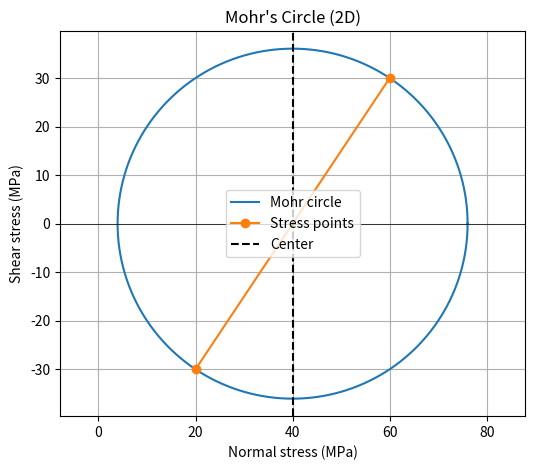
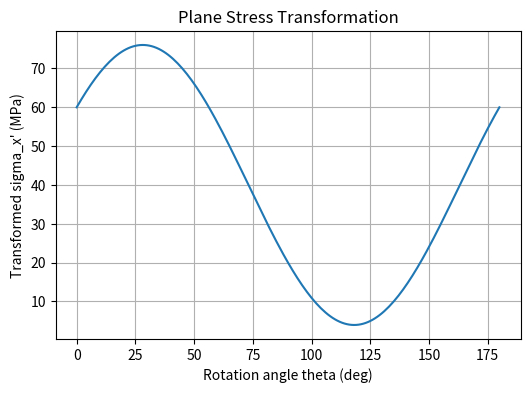
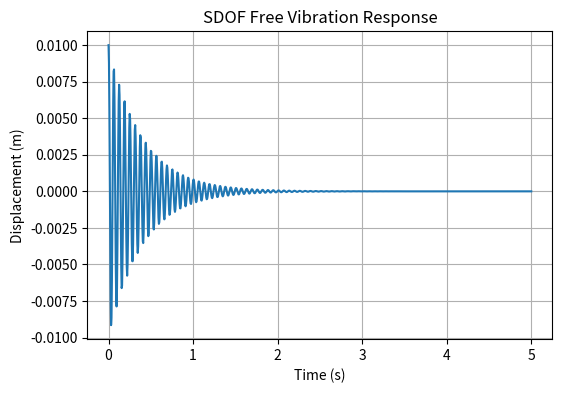
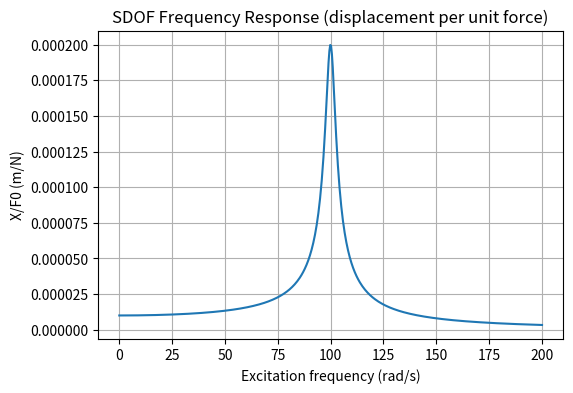
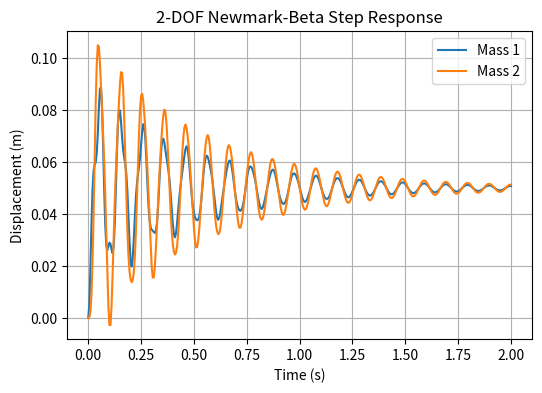
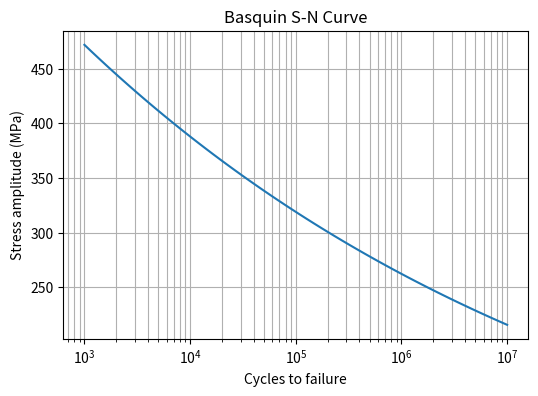
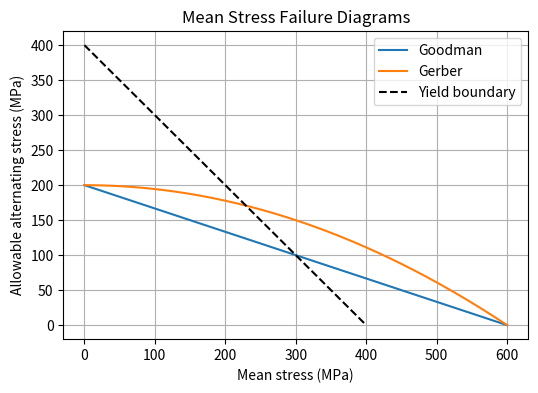
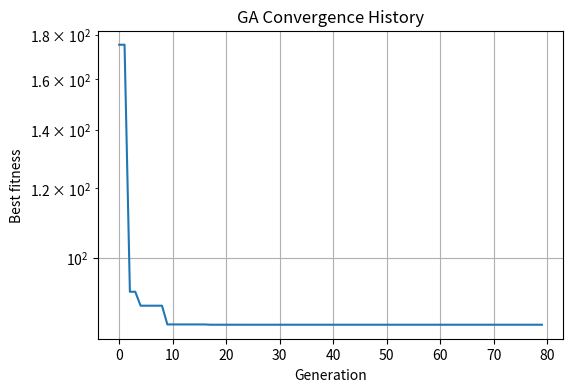
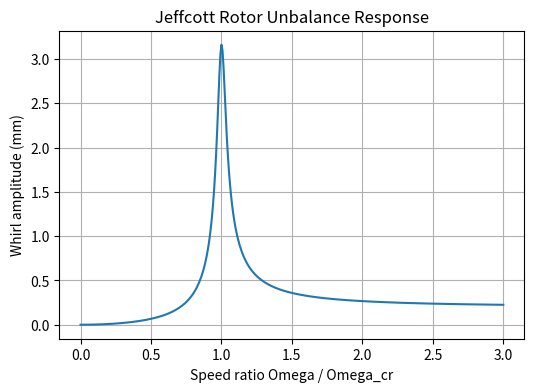

Python code for these plots, in order:
from __future__ import annotations

import numpy as np
from dataclasses import dataclass
from typing import Tuple, List, Callable, Dict, Optional
from scipy import linalg, optimize, integrate
import matplotlib.pyplot as plt


# ============================================================================
# MATERIAL AND SECTION PROPERTIES
# ============================================================================
@dataclass
class Material:
    """Linear elastic isotropic material properties.

    Defaults correspond to structural steel.
    """
    name: str = "Structural Steel"
    E: float = 200e9          # Young's modulus [Pa]
    nu: float = 0.30          # Poisson's ratio [-]
    rho: float = 7850.0       # Density [kg/m^3]
    yield_strength: float = 250e6   # Yield strength [Pa]
    ultimate_strength: float = 400e6  # Ultimate tensile strength [Pa]
    endurance_limit: float = 200e6    # Fatigue endurance limit [Pa]


@dataclass
class Section:
    """Cross-section properties for 1D elements."""
    name: str = "Rectangular"
    A: float = 0.01           # Cross-sectional area [m^2]
    I: float = 8.333e-6       # Second moment of area about bending axis [m^4]
    J: float = 1.667e-5       # Polar/torsional constant [m^4]


# ============================================================================
# FINITE ELEMENT ANALYSIS
# ============================================================================
class Truss2D:
    """2D pin-jointed truss finite element model.

    Each node has two translational DOFs: [ux, uy].
    Elements are defined by (node_i, node_j, mat_idx, sec_idx).
    """

    def __init__(self,
                 nodes: List[Tuple[float, float]],
                 elements: List[Tuple[int, int, int, int]],
                 materials: List[Material],
                 sections: List[Section]) -> None:
        self.nodes = np.asarray(nodes, dtype=float)
        self.elements = elements
        self.materials = materials
        self.sections = sections
        self.n_nodes = len(nodes)
        self.ndof = 2 * self.n_nodes
        self.K: Optional[np.ndarray] = None
        self.u: Optional[np.ndarray] = None
        self.F: Optional[np.ndarray] = None

    def _element_stiffness(self, ei: int) -> Tuple[np.ndarray, List[int], float]:
        n_i, n_j, mi, si = self.elements[ei]
        E = self.materials[mi].E
        A = self.sections[si].A
        x_i, y_i = self.nodes[n_i]
        x_j, y_j = self.nodes[n_j]
        dx = x_j - x_i
        dy = y_j - y_i
        L = float(np.hypot(dx, dy))
        c = dx / L
        s = dy / L
        k = (E * A / L) * np.array([
            [c * c, c * s, -c * c, -c * s],
            [c * s, s * s, -c * s, -s * s],
            [-c * c, -c * s, c * c, c * s],
            [-c * s, -s * s, c * s, s * s],
        ])
        dofs = [2 * n_i, 2 * n_i + 1, 2 * n_j, 2 * n_j + 1]
        return k, dofs, L

    def assemble(self) -> np.ndarray:
        self.K = np.zeros((self.ndof, self.ndof))
        for ei in range(len(self.elements)):
            k, dofs, _ = self._element_stiffness(ei)
            for a, da in enumerate(dofs):
                for b, db in enumerate(dofs):
                    self.K[da, db] += k[a, b]
        return self.K

    def solve(self,
              fixed_dofs: List[int],
              force_vector: np.ndarray) -> Tuple[np.ndarray, np.ndarray]:
        """Solve K u = F with prescribed fixed DOFs.

        Returns nodal displacements and reactions at fixed DOFs.
        """
        if self.K is None:
            self.assemble()
        F = np.asarray(force_vector, dtype=float).reshape(-1)
        fixed = np.asarray(fixed_dofs, dtype=int)
        free = np.setdiff1d(np.arange(self.ndof), fixed)
        Kff = self.K[np.ix_(free, free)]
        Ff = F[free]
        u = np.zeros(self.ndof)
        u[free] = linalg.solve(Kff, Ff, assume_a="sym")
        self.u = u
        self.F = F
        reactions = self.K @ u - F
        return u, reactions[fixed]

    def element_forces_stresses(self) -> List[Dict]:
        """Return axial force and stress for every element."""
        if self.u is None:
            raise RuntimeError("Model must be solved before recovering forces.")
        results = []
        for ei in range(len(self.elements)):
            n_i, n_j, mi, si = self.elements[ei]
            E = self.materials[mi].E
            A = self.sections[si].A
            _, dofs, L = self._element_stiffness(ei)
            x_i, y_i = self.nodes[n_i]
            x_j, y_j = self.nodes[n_j]
            dx = x_j - x_i
            dy = y_j - y_i
            c = dx / L
            s = dy / L
            u_e = self.u[list(dofs)]
            axial_disp = np.array([-c, -s, c, s]) @ u_e
            strain = axial_disp / L
            stress = E * strain
            force = stress * A
            results.append({
                "element": ei,
                "nodes": (n_i, n_j),
                "L": L,
                "strain": strain,
                "stress": stress,
                "axial_force": force,
            })
        return results


class Beam2D:
    """2D Euler-Bernoulli beam finite element model.

    Each node has three DOFs: [ux, uy, rot_z].
    Positive local x axis runs from node i to node j.
    """

    def __init__(self,
                 nodes: List[Tuple[float, float]],
                 elements: List[Tuple[int, int, int, int]],
                 materials: List[Material],
                 sections: List[Section]) -> None:
        self.nodes = np.asarray(nodes, dtype=float)
        self.elements = elements
        self.materials = materials
        self.sections = sections
        self.n_nodes = len(nodes)
        self.ndof = 3 * self.n_nodes
        self.K: Optional[np.ndarray] = None
        self.u: Optional[np.ndarray] = None
        self.F: Optional[np.ndarray] = None

    @staticmethod
    def _local_stiffness(E: float, A: float, I: float, L: float) -> np.ndarray:
        k = np.zeros((6, 6))
        k_ax = E * A / L
        k[0, 0] = k_ax
        k[0, 3] = -k_ax
        k[3, 0] = -k_ax
        k[3, 3] = k_ax
        kb = E * I / L ** 3
        bend = kb * np.array([
            [12.0, 6.0 * L, -12.0, 6.0 * L],
            [6.0 * L, 4.0 * L * L, -6.0 * L, 2.0 * L * L],
            [-12.0, -6.0 * L, 12.0, -6.0 * L],
            [6.0 * L, 2.0 * L * L, -6.0 * L, 4.0 * L * L],
        ])
        bend_idx = [1, 2, 4, 5]
        for a in range(4):
            for b in range(4):
                k[bend_idx[a], bend_idx[b]] = bend[a, b]
        return k

    @staticmethod
    def _transformation(x_i: float, y_i: float,
                        x_j: float, y_j: float) -> Tuple[np.ndarray, float]:
        dx = x_j - x_i
        dy = y_j - y_i
        L = float(np.hypot(dx, dy))
        c = dx / L
        s = dy / L
        R = np.array([
            [c, s, 0.0],
            [-s, c, 0.0],
            [0.0, 0.0, 1.0],
        ])
        Gamma = np.zeros((6, 6))
        Gamma[0:3, 0:3] = R
        Gamma[3:6, 3:6] = R
        return Gamma, L

    def assemble(self) -> np.ndarray:
        self.K = np.zeros((self.ndof, self.ndof))
        for (n_i, n_j, mi, si) in self.elements:
            E = self.materials[mi].E
            A = self.sections[si].A
            I = self.sections[si].I
            x_i, y_i = self.nodes[n_i]
            x_j, y_j = self.nodes[n_j]
            Gamma, L = self._transformation(x_i, y_i, x_j, y_j)
            k_loc = self._local_stiffness(E, A, I, L)
            k_glob = Gamma.T @ k_loc @ Gamma
            dofs = [3 * n_i, 3 * n_i + 1, 3 * n_i + 2,
                    3 * n_j, 3 * n_j + 1, 3 * n_j + 2]
            for a, da in enumerate(dofs):
                for b, db in enumerate(dofs):
                    self.K[da, db] += k_glob[a, b]
        return self.K

    def solve(self,
              fixed_dofs: List[int],
              force_vector: np.ndarray) -> Tuple[np.ndarray, np.ndarray]:
        if self.K is None:
            self.assemble()
        F = np.asarray(force_vector, dtype=float).reshape(-1)
        fixed = np.asarray(fixed_dofs, dtype=int)
        free = np.setdiff1d(np.arange(self.ndof), fixed)
        u = np.zeros(self.ndof)
        u[free] = linalg.solve(self.K[np.ix_(free, free)], F[free], assume_a="sym")
        self.u = u
        self.F = F
        reactions = self.K @ u - F
        return u, reactions[fixed]

    def element_end_forces(self) -> List[Dict]:
        """Return local axial force, shear, and end moments for each element."""
        if self.u is None:
            raise RuntimeError("Model must be solved before recovering forces.")
        out = []
        for (n_i, n_j, mi, si) in self.elements:
            E = self.materials[mi].E
            A = self.sections[si].A
            I = self.sections[si].I
            x_i, y_i = self.nodes[n_i]
            x_j, y_j = self.nodes[n_j]
            Gamma, L = self._transformation(x_i, y_i, x_j, y_j)
            k_loc = self._local_stiffness(E, A, I, L)
            dofs = [3 * n_i, 3 * n_i + 1, 3 * n_i + 2,
                    3 * n_j, 3 * n_j + 1, 3 * n_j + 2]
            u_g = self.u[list(dofs)]
            u_loc = Gamma @ u_g
            f_loc = k_loc @ u_loc
            out.append({
                "nodes": (n_i, n_j),
                "L": L,
                "N": f_loc[0],
                "V_i": f_loc[1],
                "M_i": f_loc[2],
                "V_j": f_loc[4],
                "M_j": f_loc[5],
            })
        return out


class Quad4PlaneStress:
    """4-node bilinear quadrilateral plane-stress element (isoparametric).

    Uses a 2x2 Gauss integration rule. Each node has [ux, uy].
    """

    def __init__(self,
                 nodes: List[Tuple[float, float]],
                 elements: List[Tuple[int, int, int, int]],
                 material: Material,
                 thickness: float = 0.01) -> None:
        self.nodes = np.asarray(nodes, dtype=float)
        self.elements = elements
        self.material = material
        self.thickness = thickness
        self.ndof = 2 * len(nodes)
        self.K: Optional[np.ndarray] = None
        self.u: Optional[np.ndarray] = None
        self.F: Optional[np.ndarray] = None
        self.element_data: List[Dict] = []
        self.gp = [-1.0 / np.sqrt(3.0), 1.0 / np.sqrt(3.0)]
        self.gw = [1.0, 1.0]

    @staticmethod
    def _shape_functions(xi: float, eta: float) -> Tuple[np.ndarray, np.ndarray, np.ndarray]:
        N = 0.25 * np.array([
            (1 - xi) * (1 - eta),
            (1 + xi) * (1 - eta),
            (1 + xi) * (1 + eta),
            (1 - xi) * (1 + eta),
        ])
        dN_dxi = np.array([
            -(1 - eta) / 4,
            (1 - eta) / 4,
            (1 + eta) / 4,
            -(1 + eta) / 4,
        ])
        dN_deta = np.array([
            -(1 - xi) / 4,
            -(1 + xi) / 4,
            (1 + xi) / 4,
            (1 - xi) / 4,
        ])
        return N, dN_dxi, dN_deta

    def _D_matrix(self) -> np.ndarray:
        E = self.material.E
        nu = self.material.nu
        return E / (1.0 - nu ** 2) * np.array([
            [1.0, nu, 0.0],
            [nu, 1.0, 0.0],
            [0.0, 0.0, (1.0 - nu) / 2.0],
        ])

    def assemble(self) -> np.ndarray:
        D = self._D_matrix()
        self.K = np.zeros((self.ndof, self.ndof))
        self.element_data = []
        for (n1, n2, n3, n4) in self.elements:
            coords = self.nodes[[n1, n2, n3, n4]]
            ke = np.zeros((8, 8))
            for xi in self.gp:
                for eta in self.gp:
                    _, dN_dxi, dN_deta = self._shape_functions(xi, eta)
                    J = np.array([
                        [dN_dxi @ coords[:, 0], dN_deta @ coords[:, 0]],
                        [dN_dxi @ coords[:, 1], dN_deta @ coords[:, 1]],
                    ])
                    detJ = float(np.linalg.det(J))
                    invJ = np.linalg.inv(J)
                    dN_dxy = invJ @ np.vstack([dN_dxi, dN_deta])
                    B = np.zeros((3, 8))
                    for i in range(4):
                        B[0, 2 * i] = dN_dxy[0, i]
                        B[1, 2 * i + 1] = dN_dxy[1, i]
                        B[2, 2 * i] = dN_dxy[1, i]
                        B[2, 2 * i + 1] = dN_dxy[0, i]
                    ke += self.thickness * (B.T @ D @ B) * detJ
            dofs = [2 * n1, 2 * n1 + 1, 2 * n2, 2 * n2 + 1,
                    2 * n3, 2 * n3 + 1, 2 * n4, 2 * n4 + 1]
            for a, da in enumerate(dofs):
                for b, db in enumerate(dofs):
                    self.K[da, db] += ke[a, b]
            self.element_data.append({"nodes": (n1, n2, n3, n4),
                                      "coords": coords,
                                      "dofs": dofs})
        return self.K

    def solve(self,
              fixed_dofs: List[int],
              force_vector: np.ndarray) -> Tuple[np.ndarray, np.ndarray]:
        if self.K is None:
            self.assemble()
        F = np.asarray(force_vector, dtype=float).reshape(-1)
        fixed = np.asarray(fixed_dofs, dtype=int)
        free = np.setdiff1d(np.arange(self.ndof), fixed)
        u = np.zeros(self.ndof)
        u[free] = linalg.solve(self.K[np.ix_(free, free)], F[free], assume_a="sym")
        self.u = u
        self.F = F
        reactions = self.K @ u - F
        return u, reactions[fixed]

    def element_stresses(self) -> List[Dict]:
        """Recover plane-stress strains/stresses at element centers."""
        if self.u is None:
            raise RuntimeError("Model must be solved before recovering stresses.")
        D = self._D_matrix()
        out = []
        for ed in self.element_data:
            coords = ed["coords"]
            dofs = ed["dofs"]
            u_e = self.u[list(dofs)]
            _, dN_dxi, dN_deta = self._shape_functions(0.0, 0.0)
            J = np.array([
                [dN_dxi @ coords[:, 0], dN_deta @ coords[:, 0]],
                [dN_dxi @ coords[:, 1], dN_deta @ coords[:, 1]],
            ])
            invJ = np.linalg.inv(J)
            dN_dxy = invJ @ np.vstack([dN_dxi, dN_deta])
            B = np.zeros((3, 8))
            for i in range(4):
                B[0, 2 * i] = dN_dxy[0, i]
                B[1, 2 * i + 1] = dN_dxy[1, i]
                B[2, 2 * i] = dN_dxy[1, i]
                B[2, 2 * i + 1] = dN_dxy[0, i]
            strain = B @ u_e
            stress = D @ strain
            sx, sy, t = stress
            vm = float(np.sqrt(sx * sx - sx * sy + sy * sy + 3.0 * t * t))
            out.append({
                "nodes": ed["nodes"],
                "strain": strain,
                "stress": stress,
                "von_mises": vm,
            })
        return out


# ============================================================================
# STRESS AND STRAIN TRANSFORMATIONS
# ============================================================================
class StressState:
    """3D stress state with transformations, failure criteria, and Mohr's circle."""

    def __init__(self,
                 sx: float = 0.0,
                 sy: float = 0.0,
                 sz: float = 0.0,
                 tau_xy: float = 0.0,
                 tau_yz: float = 0.0,
                 tau_zx: float = 0.0) -> None:
        self.sx = sx
        self.sy = sy
        self.sz = sz
        self.tau_xy = tau_xy
        self.tau_yz = tau_yz
        self.tau_zx = tau_zx
        self.tensor = np.array([
            [sx, tau_xy, tau_zx],
            [tau_xy, sy, tau_yz],
            [tau_zx, tau_yz, sz],
        ])

    def principal_stresses(self) -> np.ndarray:
        """Return principal stresses sorted sigma1 >= sigma2 >= sigma3."""
        vals = np.linalg.eigvalsh(self.tensor)
        return vals[::-1]

    def von_mises(self) -> float:
        s1, s2, s3 = self.principal_stresses()
        return float(np.sqrt(0.5 * ((s1 - s2) ** 2 + (s2 - s3) ** 2 + (s3 - s1) ** 2)))

    def von_mises_plane_stress(self) -> float:
        return float(np.sqrt(self.sx ** 2 - self.sx * self.sy +
                             self.sy ** 2 + 3.0 * self.tau_xy ** 2))

    def tresca(self) -> float:
        """Tresca equivalent stress = sigma1 - sigma3."""
        s1, _, s3 = self.principal_stresses()
        return float(s1 - s3)

    def max_shear(self) -> float:
        s1, _, s3 = self.principal_stresses()
        return float(0.5 * (s1 - s3))

    def mohr_circle_2d(self) -> Tuple[float, float, np.ndarray, np.ndarray, np.ndarray]:
        """2D Mohr's circle in the x-y plane.

        Returns center, radius, theta, sigma(theta), tau(theta).
        """
        center = 0.5 * (self.sx + self.sy)
        radius = np.sqrt(((self.sx - self.sy) / 2.0) ** 2 + self.tau_xy ** 2)
        theta = np.linspace(0.0, np.pi, 181)
        sigma = center + radius * np.cos(2.0 * theta)
        tau = radius * np.sin(2.0 * theta)
        return float(center), float(radius), theta, sigma, tau

    def transform(self, theta_deg: float) -> Tuple[float, float, float]:
        """Transform in-plane stresses by angle theta (degrees, CCW)."""
        th = np.radians(theta_deg)
        c = np.cos(th)
        s = np.sin(th)
        sxp = self.sx * c ** 2 + self.sy * s ** 2 + 2.0 * self.tau_xy * s * c
        syp = self.sx * s ** 2 + self.sy * c ** 2 - 2.0 * self.tau_xy * s * c
        txp = (self.sy - self.sx) * s * c + self.tau_xy * (c ** 2 - s ** 2)
        return float(sxp), float(syp), float(txp)

    def failure_ratios(self,
                       Syt: Optional[float] = None,
                       Sut: Optional[float] = None) -> Dict[str, float]:
        """Failure ratios relative to yield/ultimate strengths."""
        Syt = Syt if Syt is not None else 250e6
        vm = self.von_mises()
        tres = self.tresca()
        s1, _, s3 = self.principal_stresses()
        rankine = float(max(abs(s1), abs(s3)))
        return {
            "von_mises_stress": vm,
            "tresca_stress": tres,
            "rankine_stress": rankine,
            "vm_ratio": vm / Syt,
            "tresca_ratio": tres / Syt,
            "rankine_ratio": rankine / Syt,
        }


# ============================================================================
# MECHANICAL VIBRATIONS
# ============================================================================
class SDOFSystem:
    """Single-degree-of-freedom damped oscillator: m xdd + c xd + k x = F(t)."""

    def __init__(self, m: float = 10.0, k: float = 1e5, c: float = 100.0) -> None:
        self.m = m
        self.k = k
        self.c = c
        self.wn = float(np.sqrt(k / m))
        self.cc = 2.0 * np.sqrt(k * m)
        self.zeta = c / self.cc
        self.wd = self.wn * np.sqrt(max(0.0, 1.0 - self.zeta ** 2))

    def free_response(self, x0: float, v0: float, t: np.ndarray) -> np.ndarray:
        t = np.asarray(t, dtype=float)
        if self.zeta < 1.0:
            x = (np.exp(-self.zeta * self.wn * t) *
                 (x0 * np.cos(self.wd * t) +
                  ((v0 + self.zeta * self.wn * x0) / self.wd) * np.sin(self.wd * t)))
        else:
            x = (x0 + (v0 + self.wn * x0) * t) * np.exp(-self.wn * t)
        return x

    def harmonic_amplitude(self, omega: float) -> Tuple[float, float]:
        """Steady-state amplitude per unit force and phase lag."""
        r = omega / self.wn
        X = (1.0 / self.k) / np.sqrt((1.0 - r ** 2) ** 2 + (2.0 * self.zeta * r) ** 2)
        phase = float(np.arctan2(2.0 * self.zeta * r, 1.0 - r ** 2))
        return float(X), phase

    def frequency_response(self, omega: float) -> float:
        return self.harmonic_amplitude(omega)[0]


class MDOFSystem:
    """Multi-degree-of-freedom linear vibratory system with viscous damping."""

    def __init__(self,
                 M: np.ndarray,
                 K: np.ndarray,
                 C: Optional[np.ndarray] = None) -> None:
        self.M = np.asarray(M, dtype=float)
        self.K = np.asarray(K, dtype=float)
        self.C = np.asarray(C, dtype=float) if C is not None else np.zeros_like(M)
        self.n = self.M.shape[0]

    def undamped_modal(self) -> Tuple[np.ndarray, np.ndarray]:
        """Solve generalized eigenproblem K phi = omega^2 M phi (mass normalized)."""
        lam, phi = linalg.eigh(self.K, self.M)
        wn = np.sqrt(np.maximum(lam, 0.0))
        for i in range(self.n):
            phi[:, i] /= np.sqrt(phi[:, i] @ self.M @ phi[:, i])
        return wn, phi

    def state_space(self) -> Tuple[np.ndarray, np.ndarray, np.ndarray, np.ndarray]:
        """Return (A, B, C, D) for xdot = A x + B u, y = C x + D u."""
        Minv = linalg.inv(self.M)
        Z = np.zeros((self.n, self.n))
        I = np.eye(self.n)
        A = np.block([[Z, I],
                      [-Minv @ self.K, -Minv @ self.C]])
        B = np.block([[Z],
                      [Minv]])
        Cmat = np.block([[I, Z],
                         [Z, I]])
        D = np.zeros((2 * self.n, self.n))
        return A, B, Cmat, D

    def newmark_beta(self,
                     F_func: Callable[[float], np.ndarray],
                     dt: float,
                     T: float,
                     gamma: float = 0.5,
                     beta: float = 0.25,
                     u0: Optional[np.ndarray] = None,
                     v0: Optional[np.ndarray] = None) -> Tuple[np.ndarray, np.ndarray, np.ndarray, np.ndarray]:
        """Newmark-beta time integration for prescribed force vector F_func(t)."""
        if u0 is None:
            u0 = np.zeros(self.n)
        if v0 is None:
            v0 = np.zeros(self.n)
        u0 = np.asarray(u0, dtype=float)
        v0 = np.asarray(v0, dtype=float)
        N = int(np.round(T / dt)) + 1
        t = np.linspace(0.0, T, N)
        U = np.zeros((self.n, N))
        V = np.zeros((self.n, N))
        A = np.zeros((self.n, N))
        U[:, 0] = u0
        V[:, 0] = v0
        A[:, 0] = linalg.solve(self.M, F_func(0.0) - self.C @ v0 - self.K @ u0)

        a0 = 1.0 / (beta * dt ** 2)
        a1 = gamma / (beta * dt)
        a2 = 1.0 / (beta * dt)
        a3 = 1.0 / (2.0 * beta) - 1.0
        a4 = gamma / beta - 1.0
        a5 = dt * (gamma / (2.0 * beta) - 1.0)
        a6 = dt * (1.0 - gamma)
        a7 = dt * gamma

        Keff = self.K + a1 * self.C + a0 * self.M
        Keff_inv = linalg.inv(Keff)

        for i in range(N - 1):
            t_next = t[i + 1]
            P_eff = (F_func(t_next) +
                     self.M @ (a0 * U[:, i] + a2 * V[:, i] + a3 * A[:, i]) +
                     self.C @ (a1 * U[:, i] + a4 * V[:, i] + a5 * A[:, i]))
            U[:, i + 1] = Keff_inv @ P_eff
            A[:, i + 1] = a0 * (U[:, i + 1] - U[:, i]) - a2 * V[:, i] - a3 * A[:, i]
            V[:, i + 1] = V[:, i] + a6 * A[:, i] + a7 * A[:, i + 1]
        return t, U, V, A


# ============================================================================
# FATIGUE AND FRACTURE MECHANICS
# ============================================================================
class SNCurve:
    """Basquin-type high-cycle fatigue S-N relationship.

    sigma_a = sigma_f_prime * (2 N)^b
    """

    def __init__(self,
                 sigma_f_prime: float = 900e6,
                 b: float = -0.085,
                 epsilon_f_prime: float = 0.5,
                 c: float = -0.6,
                 E: float = 200e9) -> None:
        self.sigma_f_prime = sigma_f_prime
        self.b = b
        self.epsilon_f_prime = epsilon_f_prime
        self.c = c
        self.E = E

    def stress_vs_cycles(self, N: np.ndarray) -> np.ndarray:
        N = np.asarray(N, dtype=float)
        return self.sigma_f_prime * (2.0 * N) ** self.b

    def cycles_for_stress(self, sigma: float) -> float:
        return float(0.5 * (sigma / self.sigma_f_prime) ** (1.0 / self.b))

    def strain_vs_cycles(self, N: np.ndarray) -> np.ndarray:
        N = np.asarray(N, dtype=float)
        return ((self.sigma_f_prime / self.E) * (2.0 * N) ** self.b +
                self.epsilon_f_prime * (2.0 * N) ** self.c)


class FatigueCriteria:
    """Mean stress correction and safety factor evaluation."""

    @staticmethod
    def goodman(sigma_a: float, sigma_m: float, Se: float, Sut: float) -> float:
        """Allowable alternating stress from Goodman line."""
        return float(Se * (1.0 - sigma_m / Sut))

    @staticmethod
    def gerber(sigma_a: float, sigma_m: float, Se: float, Sut: float) -> float:
        """Allowable alternating stress from Gerber parabola."""
        return float(Se * (1.0 - (sigma_m / Sut) ** 2))

    @staticmethod
    def safety_factor_goodman(sigma_a: float,
                              sigma_m: float,
                              Se: float,
                              Sut: float,
                              Sy: Optional[float] = None) -> float:
        n_fat = 1.0 / (sigma_a / Se + sigma_m / Sut)
        if Sy is None:
            return float(n_fat)
        n_yield = 1.0 / ((sigma_a + sigma_m) / Sy)
        return float(min(n_fat, n_yield))


class FractureMechanics:
    """Linear elastic fracture mechanics helpers."""

    @staticmethod
    def stress_intensity_factor(Y: float, sigma: float, a: float) -> float:
        """Mode I stress intensity factor K = Y sigma sqrt(pi a)."""
        return float(Y * sigma * np.sqrt(np.pi * a))

    @staticmethod
    def paris_law(C: float, m: float, delta_K: float) -> float:
        return float(C * delta_K ** m)

    @staticmethod
    def cycles_to_failure(C: float,
                          m: float,
                          Y: float,
                          sigma_max: float,
                          sigma_min: float,
                          a_i: float,
                          a_f: float,
                          Kc: Optional[float] = None) -> float:
        """Integrate Paris' law da/dN = C (Delta K)^m."""
        delta_sigma = sigma_max - sigma_min

        def integrand(a: float) -> float:
            dK = Y * delta_sigma * np.sqrt(np.pi * a)
            if Kc is not None and dK >= Kc:
                return np.inf
            return 1.0 / (C * dK ** m)

        N, _ = integrate.quad(integrand, a_i, a_f,
                              epsabs=1e-12, epsrel=1e-10, limit=200)
        return float(N)


# ============================================================================
# STRUCTURAL OPTIMIZATION
# ============================================================================
class BeamCrossSectionOptimizer:
    """Weight minimization of a rectangular beam cross section.

    Simply supported beam with a central point load. Constraints on bending
    stress and midspan deflection.
    """

    def __init__(self,
                 L: float = 3.0,
                 E: float = 200e9,
                 rho: float = 7850.0,
                 P: float = 20000.0,
                 allowable_stress: float = 250e6,
                 allowable_deflection: float = 0.006,
                 b_min: float = 0.02,
                 b_max: float = 0.5,
                 h_min: float = 0.02,
                 h_max: float = 0.5) -> None:
        self.L = L
        self.E = E
        self.rho = rho
        self.P = P
        self.allowable_stress = allowable_stress
        self.allowable_deflection = allowable_deflection
        self.b_min = b_min
        self.b_max = b_max
        self.h_min = h_min
        self.h_max = h_max

    def _weight(self, x: np.ndarray) -> float:
        b, h = x
        return float(self.rho * b * h * self.L)

    def _I(self, x: np.ndarray) -> float:
        b, h = x
        return b * h ** 3 / 12.0

    def _constraints(self, x: np.ndarray) -> np.ndarray:
        """Return constraint margins (positive = feasible)."""
        b, h = x
        I = self._I(x)
        M = self.P * self.L / 4.0
        sigma = M * (h / 2.0) / I
        delta = self.P * self.L ** 3 / (48.0 * self.E * I)
        return np.array([self.allowable_stress - sigma,
                         self.allowable_deflection - delta])

    def run_slsqp(self,
                  x0: Optional[np.ndarray] = None) -> optimize.OptimizeResult:
        if x0 is None:
            x0 = np.array([0.1, 0.2])
        cons = [
            {"type": "ineq", "fun": lambda x: self._constraints(x)[0]},
            {"type": "ineq", "fun": lambda x: self._constraints(x)[1]},
        ]
        bounds = [(self.b_min, self.b_max), (self.h_min, self.h_max)]
        return optimize.minimize(self._weight,
                                 x0,
                                 method="SLSQP",
                                 bounds=bounds,
                                 constraints=cons,
                                 options={"ftol": 1e-12, "maxiter": 500})

    def run_ga(self,
               popsize: int = 60,
               generations: int = 120,
               seed: int = 42) -> Tuple[np.ndarray, float, np.ndarray]:
        """Simple real-coded genetic algorithm with penalty constraints."""
        rng = np.random.default_rng(seed)
        lower = np.array([self.b_min, self.h_min])
        upper = np.array([self.b_max, self.h_max])
        pop = rng.uniform(lower, upper, size=(popsize, 2))

        def fitness(x: np.ndarray) -> float:
            pen = float(np.sum(np.maximum(0.0, -self._constraints(x)) ** 2)) * 1e9
            return self._weight(x) + pen

        best = None
        best_fit = np.inf
        history = []
        for _ in range(generations):
            fits = np.array([fitness(ind) for ind in pop])
            idx = np.argsort(fits)
            if fits[idx[0]] < best_fit:
                best_fit = fits[idx[0]]
                best = pop[idx[0]].copy()
            history.append(best_fit)
            new_pop = [pop[idx[0]], pop[idx[1]]]
            while len(new_pop) < popsize:
                a, b_ = rng.choice(popsize, size=2, replace=False)
                p1 = pop[a] if fits[a] < fits[b_] else pop[b_]
                a, b_ = rng.choice(popsize, size=2, replace=False)
                p2 = pop[a] if fits[a] < fits[b_] else pop[b_]
                alpha = rng.random()
                child = alpha * p1 + (1.0 - alpha) * p2
                if rng.random() < 0.2:
                    child += rng.normal(0.0, 0.02, size=2)
                child = np.clip(child, lower, upper)
                new_pop.append(child)
            pop = np.array(new_pop)
        return best, float(best_fit), np.array(history)


# ============================================================================
# ROTORDYNAMICS
# ============================================================================
class JeffcottRotor:
    """Simple Jeffcott rotor with unbalance excitation."""

    def __init__(self,
                 m: float = 50.0,
                 k: float = 2e7,
                 c: float = 2000.0,
                 eccentricity: float = 0.0002) -> None:
        self.m = m
        self.k = k
        self.c = c
        self.e = eccentricity
        self.wn = float(np.sqrt(k / m))

    def critical_speed(self) -> float:
        return self.wn

    def unbalanced_response(self, omega: float) -> Tuple[float, float]:
        """Steady-state whirl amplitude and phase for unbalance m e omega^2."""
        denom = np.sqrt((self.k - self.m * omega ** 2) ** 2 +
                        (self.c * omega) ** 2)
        X = self.m * self.e * omega ** 2 / denom
        phi = float(np.arctan2(self.c * omega, self.k - self.m * omega ** 2))
        return float(X), phi

    def frequency_sweep(self,
                        w_min: float,
                        w_max: float,
                        n: int = 400) -> Tuple[np.ndarray, np.ndarray]:
        w = np.linspace(w_min, w_max, n)
        X = np.array([self.unbalanced_response(wi)[0] for wi in w])
        return w, X


# ============================================================================
# CONTACT MECHANICS
# ============================================================================
class HertzContact:
    """Hertzian contact solutions for smooth elastic bodies."""

    @staticmethod
    def effective_modulus(E1: float, nu1: float, E2: float, nu2: float) -> float:
        return float(1.0 / ((1.0 - nu1 ** 2) / E1 + (1.0 - nu2 ** 2) / E2))

    @staticmethod
    def sphere_sphere(R1: float,
                      R2: float,
                      F: float,
                      E1: float,
                      nu1: float,
                      E2: float,
                      nu2: float) -> Tuple[float, float, float]:
        R = R1 * R2 / (R1 + R2)
        E = HertzContact.effective_modulus(E1, nu1, E2, nu2)
        a = (3.0 * F * R / (4.0 * E)) ** (1.0 / 3.0)
        p_max = 3.0 * F / (2.0 * np.pi * a ** 2)
        p_mean = F / (np.pi * a ** 2)
        return float(a), float(p_max), float(p_mean)

    @staticmethod
    def cylinder_cylinder(R1: float,
                          R2: float,
                          F: float,
                          L: float,
                          E1: float,
                          nu1: float,
                          E2: float,
                          nu2: float) -> Tuple[float, float]:
        R = R1 * R2 / (R1 + R2)
        E = HertzContact.effective_modulus(E1, nu1, E2, nu2)
        b = np.sqrt(4.0 * F * R / (np.pi * L * E))
        p_max = 2.0 * F / (np.pi * L * b)
        return float(b), float(p_max)


# ============================================================================
# DEMONSTRATIONS
# ============================================================================
def _demo_truss() -> None:
    print("\n" + "=" * 70)
    print("FEA Demo: 2D Truss")
    print("=" * 70)
    mat = Material()
    sec = Section(A=2e-4, I=1e-8, J=2e-8)
    nodes = [(0.0, 0.0), (1.0, 0.0), (0.0, 1.0)]
    elements = [(0, 1, 0, 0), (1, 2, 0, 0), (0, 2, 0, 0)]
    truss = Truss2D(nodes, elements, [mat], [sec])
    truss.assemble()
    F = np.zeros(6)
    F[3] = -10000.0  # downward load at node 1
    fixed = [0, 1, 4]  # node 0 fixed; node 2 x restrained
    u, R = truss.solve(fixed, F)
    print("Nodal displacements [ux, uy] per node:\n", u.reshape(-1, 2))
    print("Reactions at fixed DOFs:", R)
    for res in truss.element_forces_stresses():
        print(f"Element {res['element']} nodes {res['nodes']}: "
              f"N={res['axial_force']:.2f} N, sigma={res['stress']:.3e} Pa")


def _demo_beam() -> None:
    print("\n" + "=" * 70)
    print("FEA Demo: 2D Euler-Bernoulli Beam (Cantilever)")
    print("=" * 70)
    mat = Material()
    sec = Section(name="Rect", A=0.01, I=8.333e-6, J=1.667e-5)
    nodes = [(0.0, 0.0), (1.0, 0.0), (2.0, 0.0)]
    elements = [(0, 1, 0, 0), (1, 2, 0, 0)]
    beam = Beam2D(nodes, elements, [mat], [sec])
    beam.assemble()
    F = np.zeros(9)
    F[7] = -5000.0  # vertical load at tip node 2
    fixed = [0, 1, 2]  # clamp node 0
    u, R = beam.solve(fixed, F)
    print(f"Tip vertical displacement: {u[7]:.6e} m")
    print("Reactions at fixed DOFs:", R)
    for ef in beam.element_end_forces():
        print(ef)


def _demo_plate() -> None:
    print("\n" + "=" * 70)
    print("FEA Demo: 4-Node Quad Plane Stress")
    print("=" * 70)
    mat = Material()
    nodes = [(0.0, 0.0), (1.0, 0.0), (1.0, 1.0), (0.0, 1.0)]
    elements = [(0, 1, 2, 3)]
    plate = Quad4PlaneStress(nodes, elements, mat, thickness=0.01)
    plate.assemble()
    F = np.zeros(8)
    F[2] = 1000.0   # tensile traction on node 1
    F[4] = 1000.0   # tensile traction on node 2
    fixed = [0, 1, 6, 7]  # left edge fixed
    u, R = plate.solve(fixed, F)
    print("Nodal displacements [ux, uy] per node:\n", u.reshape(-1, 2))
    for s in plate.element_stresses():
        print(f"Element nodes {s['nodes']}: "
              f"stress=[{s['stress'][0]:.3e}, {s['stress'][1]:.3e}, {s['stress'][2]:.3e}] Pa, "
              f"VM={s['von_mises']:.3e} Pa")


def _demo_stress() -> None:
    print("\n" + "=" * 70)
    print("Stress Transformation Demo")
    print("=" * 70)
    state = StressState(sx=60e6, sy=20e6, tau_xy=30e6, sz=0.0)
    s1, s2, s3 = state.principal_stresses()
    print(f"Principal stresses: {s1:.3e}, {s2:.3e}, {s3:.3e} Pa")
    print(f"Von Mises stress:   {state.von_mises():.3e} Pa")
    print(f"Tresca stress:      {state.tresca():.3e} Pa")
    print(f"Max shear stress:   {state.max_shear():.3e} Pa")
    ratios = state.failure_ratios(Syt=250e6)
    print("Failure ratios:", ratios)

    center, radius, theta, sigma, tau = state.mohr_circle_2d()
    plt.figure(figsize=(6, 5))
    plt.plot(sigma / 1e6, tau / 1e6, label="Mohr circle")
    plt.plot([state.sx / 1e6, state.sy / 1e6],
             [state.tau_xy / 1e6, -state.tau_xy / 1e6], "o-", label="Stress points")
    plt.axhline(0, color="k", lw=0.5)
    plt.axvline(center / 1e6, color="k", ls="--", label="Center")
    plt.xlabel("Normal stress (MPa)")
    plt.ylabel("Shear stress (MPa)")
    plt.title("Mohr's Circle (2D)")
    plt.axis("equal")
    plt.grid(True)
    plt.legend()

    angles = np.linspace(0.0, 180.0, 181)
    sxp = np.array([state.transform(a)[0] for a in angles])
    plt.figure(figsize=(6, 4))
    plt.plot(angles, sxp / 1e6)
    plt.xlabel("Rotation angle theta (deg)")
    plt.ylabel("Transformed sigma_x' (MPa)")
    plt.title("Plane Stress Transformation")
    plt.grid(True)


def _demo_vibration() -> None:
    print("\n" + "=" * 70)
    print("Mechanical Vibrations Demo")
    print("=" * 70)
    sdof = SDOFSystem(m=10.0, k=1e5, c=50.0)
    print(f"SDOF: wn={sdof.wn:.2f} rad/s, zeta={sdof.zeta:.4f}, wd={sdof.wd:.2f} rad/s")
    t = np.linspace(0.0, 5.0, 1000)
    x = sdof.free_response(x0=0.01, v0=0.0, t=t)
    plt.figure(figsize=(6, 4))
    plt.plot(t, x)
    plt.title("SDOF Free Vibration Response")
    plt.xlabel("Time (s)")
    plt.ylabel("Displacement (m)")
    plt.grid(True)

    w = np.linspace(0.0, 200.0, 500)
    X = np.array([sdof.frequency_response(wi) for wi in w])
    plt.figure(figsize=(6, 4))
    plt.plot(w, X)
    plt.title("SDOF Frequency Response (displacement per unit force)")
    plt.xlabel("Excitation frequency (rad/s)")
    plt.ylabel("X/F0 (m/N)")
    plt.grid(True)

    # 2-DOF damped system
    m1 = m2 = 10.0
    k1 = k2 = 1e5
    M = np.diag([m1, m2])
    K = np.array([[k1 + k2, -k2], [-k2, k2]])
    C = np.array([[100.0, -20.0], [-20.0, 40.0]])
    mdof = MDOFSystem(M, K, C)
    wn, phi = mdof.undamped_modal()
    print("Undamped natural frequencies (rad/s):", np.round(wn, 4))
    print("Mass-normalized mode shapes:\n", np.round(phi, 4))
    A, B, Cmat, D = mdof.state_space()
    print("State-space eigenvalues:\n", np.round(linalg.eigvals(A), 4))

    def F_step(tt: float) -> np.ndarray:
        return np.array([5000.0 if tt >= 0.0 else 0.0, 0.0])

    dt = 0.005
    T = 2.0
    tt, U, V, Acc = mdof.newmark_beta(F_step, dt, T)
    plt.figure(figsize=(6, 4))
    plt.plot(tt, U.T)
    plt.title("2-DOF Newmark-Beta Step Response")
    plt.xlabel("Time (s)")
    plt.ylabel("Displacement (m)")
    plt.legend(["Mass 1", "Mass 2"])
    plt.grid(True)


def _demo_fatigue() -> None:
    print("\n" + "=" * 70)
    print("Fatigue and Fracture Mechanics Demo")
    print("=" * 70)
    sn = SNCurve(sigma_f_prime=900e6, b=-0.085, E=200e9)
    N = np.logspace(3, 7, 60)
    sigma = sn.stress_vs_cycles(N)
    plt.figure(figsize=(6, 4))
    plt.semilogx(N, sigma / 1e6)
    plt.title("Basquin S-N Curve")
    plt.xlabel("Cycles to failure")
    plt.ylabel("Stress amplitude (MPa)")
    plt.grid(True, which="both")

    Se = 200e6
    Sut = 600e6
    Sy = 400e6
    sigma_m = np.linspace(0.0, Sut, 200)
    sa_goodman = np.maximum(0.0,
                            np.array([FatigueCriteria.goodman(0, sm, Se, Sut)
                                      for sm in sigma_m]))
    sa_gerber = np.maximum(0.0,
                           np.array([FatigueCriteria.gerber(0, sm, Se, Sut)
                                     for sm in sigma_m]))
    plt.figure(figsize=(6, 4))
    plt.plot(sigma_m / 1e6, sa_goodman / 1e6, label="Goodman")
    plt.plot(sigma_m / 1e6, sa_gerber / 1e6, label="Gerber")
    plt.plot([0.0, Sy / 1e6], [Sy / 1e6, 0.0], "k--", label="Yield boundary")
    plt.xlabel("Mean stress (MPa)")
    plt.ylabel("Allowable alternating stress (MPa)")
    plt.title("Mean Stress Failure Diagrams")
    plt.legend()
    plt.grid(True)

    n = FatigueCriteria.safety_factor_goodman(
        sigma_a=80e6, sigma_m=100e6, Se=Se, Sut=Sut, Sy=Sy)
    print(f"Goodman safety factor (sa=80 MPa, sm=100 MPa): {n:.3f}")

    # Paris law crack growth
    C = 1e-11
    m = 3.0
    Y = 1.12
    sigma_max = 200e6
    sigma_min = 50e6
    a_i = 0.001
    a_f = 0.01
    N_paris = FractureMechanics.cycles_to_failure(
        C, m, Y, sigma_max, sigma_min, a_i, a_f)
    print(f"Paris law cycles for crack {a_i*1000:.1f} mm -> {a_f*1000:.1f} mm: "
          f"{N_paris:.2e}")


def _demo_optimization() -> None:
    print("\n" + "=" * 70)
    print("Structural Optimization Demo: Rectangular Beam Cross Section")
    print("=" * 70)
    opt = BeamCrossSectionOptimizer(L=3.0, P=20000.0,
                                    allowable_deflection=0.006)
    res_slsqp = opt.run_slsqp(x0=np.array([0.1, 0.2]))
    print("SLSQP result:")
    print("  b, h =", np.round(res_slsqp.x, 5), "m")
    print("  Weight =", float(res_slsqp.fun), "kg")
    print("  Success =", res_slsqp.success)
    b, h = res_slsqp.x
    print(f"  Section: A={b*h:.4e} m^2, I={opt._I(res_slsqp.x):.4e} m^4")

    best_ga, fit_ga, hist = opt.run_ga(popsize=40, generations=80)
    print("GA result:")
    print("  b, h =", np.round(best_ga, 5), "m")
    print("  Best fitness (weight + penalty) =", fit_ga)

    plt.figure(figsize=(6, 4))
    plt.semilogy(hist)
    plt.title("GA Convergence History")
    plt.xlabel("Generation")
    plt.ylabel("Best fitness")
    plt.grid(True)


def _demo_rotor() -> None:
    print("\n" + "=" * 70)
    print("Rotordynamics Demo: Jeffcott Rotor")
    print("=" * 70)
    rotor = JeffcottRotor(m=50.0, k=2e7, c=2000.0, eccentricity=0.0002)
    wc = rotor.critical_speed()
    print(f"Critical speed: {wc:.1f} rad/s = {wc * 60.0 / (2.0 * np.pi):.0f} rpm")
    w = np.linspace(0.0, 3.0 * wc, 400)
    X = np.array([rotor.unbalanced_response(wi)[0] for wi in w])
    plt.figure(figsize=(6, 4))
    plt.plot(w / wc, X * 1e3)
    plt.title("Jeffcott Rotor Unbalance Response")
    plt.xlabel("Speed ratio Omega / Omega_cr")
    plt.ylabel("Whirl amplitude (mm)")
    plt.grid(True)


def _demo_contact() -> None:
    print("\n" + "=" * 70)
    print("Contact Mechanics Demo: Hertz Contact")
    print("=" * 70)
    E1 = E2 = 200e9
    nu1 = nu2 = 0.3
    a, p_max, p_mean = HertzContact.sphere_sphere(
        0.05, 0.05, 5000.0, E1, nu1, E2, nu2)
    print(f"Sphere-sphere contact: a={a*1000:.3f} mm, "
          f"p_max={p_max/1e6:.2f} MPa, p_mean={p_mean/1e6:.2f} MPa")
    b, p_max2 = HertzContact.cylinder_cylinder(
        0.05, 0.05, 5000.0, 0.1, E1, nu1, E2, nu2)
    print(f"Cylinder-cylinder contact: b={b*1000:.3f} mm, "
          f"p_max={p_max2/1e6:.2f} MPa")


if __name__ == "__main__":
    np.set_printoptions(precision=4, suppress=True)
    _demo_truss()
    _demo_beam()
    _demo_plate()
    _demo_stress()
    _demo_vibration()
    _demo_fatigue()
    _demo_optimization()
    _demo_rotor()
    _demo_contact()
    plt.show()
